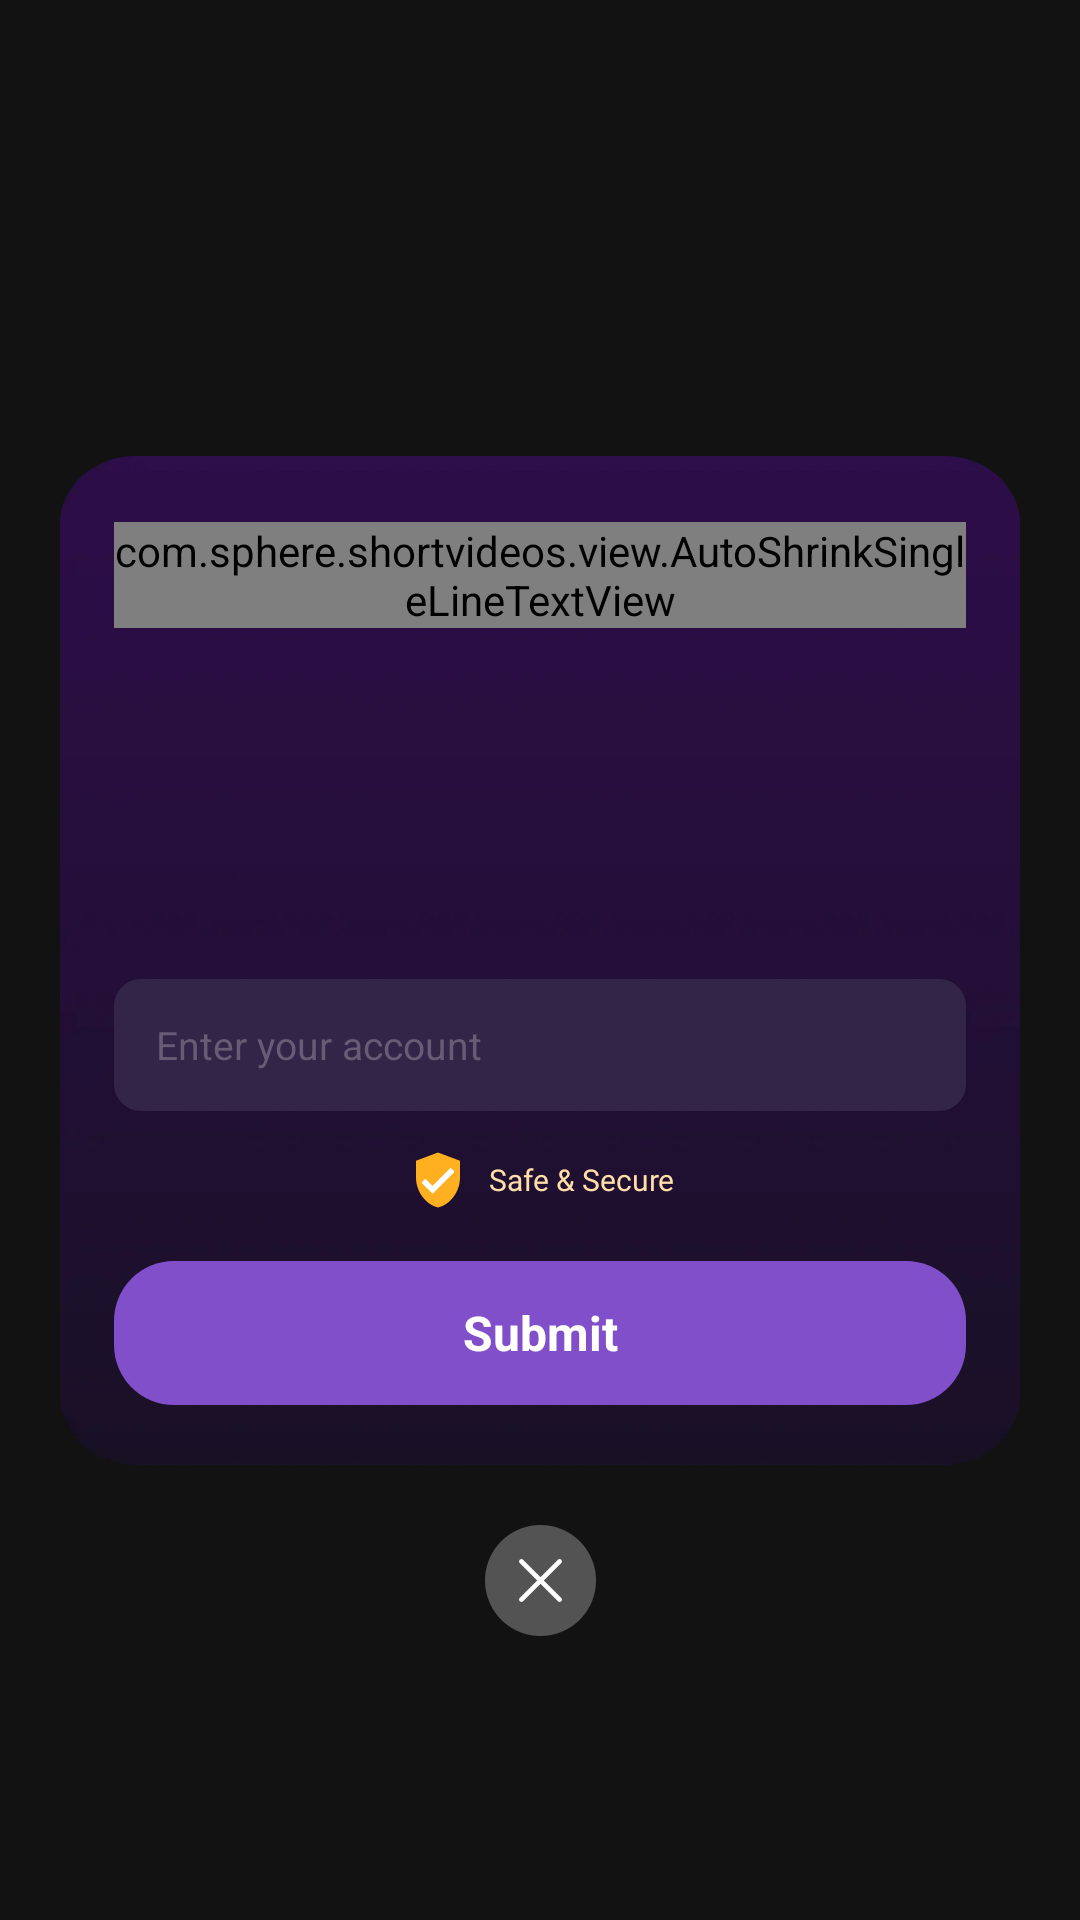

Reconstruct the res/layout file that produces this screen, plus the resources it refers to.
<!-- AndroidManifest.xml: application theme Theme.Sphere -->
<!-- res/layout/dialog_payment_information.xml -->
<?xml version="1.0" encoding="utf-8"?>
<androidx.constraintlayout.widget.ConstraintLayout xmlns:android="http://schemas.android.com/apk/res/android"
    xmlns:app="http://schemas.android.com/apk/res-auto"
    xmlns:tools="http://schemas.android.com/tools"
    android:layout_width="match_parent"
    android:layout_height="match_parent"
    android:layout_gravity="center">

    <androidx.constraintlayout.widget.ConstraintLayout
        android:id="@+id/layout_card"
        android:layout_width="0dp"
        android:layout_height="wrap_content"
        android:layout_marginHorizontal="20dp"
        android:background="@drawable/ic_dialog_bg"
        android:paddingHorizontal="18dp"
        android:paddingTop="22dp"
        android:paddingBottom="20dp"
        app:layout_constraintBottom_toBottomOf="parent"
        app:layout_constraintEnd_toEndOf="parent"
        app:layout_constraintStart_toStartOf="parent"
        app:layout_constraintTop_toTopOf="parent">

        <com.sphere.shortvideos.view.AutoShrinkSingleLineTextView
            android:id="@+id/tv_title"
            android:layout_width="0dp"
            android:layout_height="wrap_content"
            android:gravity="center"
            android:text="@string/payment_information_title"
            android:textColor="#F5C91A"
            android:textSize="24sp"
            android:textStyle="bold"
            app:layout_constraintEnd_toEndOf="parent"
            app:layout_constraintStart_toStartOf="parent"
            app:layout_constraintTop_toTopOf="parent" />

        <androidx.recyclerview.widget.RecyclerView
            android:id="@+id/rv_withdraw"
            android:layout_width="0dp"
            android:layout_height="56dp"
            android:layout_marginTop="16dp"
            android:clipToPadding="false"
            android:overScrollMode="never"
            android:paddingHorizontal="2dp"
            app:layout_constraintEnd_toEndOf="parent"
            app:layout_constraintStart_toStartOf="parent"
            app:layout_constraintTop_toBottomOf="@id/tv_title"
            tools:listitem="@layout/item_withdrawal" />

        <androidx.appcompat.widget.AppCompatTextView
            android:id="@+id/tv_field_label"
            android:layout_width="0dp"
            android:layout_height="wrap_content"
            android:layout_marginTop="18dp"
            android:fontFamily="@font/noto_sans_bold"
            android:textColor="@color/white"
            android:textSize="14sp"
            app:layout_constraintEnd_toEndOf="parent"
            app:layout_constraintStart_toStartOf="parent"
            app:layout_constraintTop_toBottomOf="@id/rv_withdraw"
            tools:text="Email / Mobile Number" />

        <androidx.appcompat.widget.AppCompatEditText
            android:id="@+id/et_account"
            android:layout_width="0dp"
            android:layout_height="44dp"
            android:layout_marginTop="8dp"
            android:background="@drawable/shape_h5"
            android:backgroundTint="#332548"
            android:gravity="center_vertical|start"
            android:hint="@string/payment_account_hint_placeholder"
            android:inputType="text"
            android:paddingHorizontal="14dp"
            android:textColor="@color/white"
            android:textColorHint="#665C75"
            android:textSize="13sp"
            app:layout_constraintEnd_toEndOf="parent"
            app:layout_constraintStart_toStartOf="parent"
            app:layout_constraintTop_toBottomOf="@id/tv_field_label" />

        <androidx.appcompat.widget.LinearLayoutCompat
            android:id="@+id/layout_safe"
            android:layout_width="wrap_content"
            android:layout_height="wrap_content"
            android:layout_marginTop="12dp"
            android:gravity="center_vertical"
            android:orientation="horizontal"
            app:layout_constraintEnd_toEndOf="parent"
            app:layout_constraintStart_toStartOf="parent"
            app:layout_constraintTop_toBottomOf="@id/et_account">

            <androidx.appcompat.widget.AppCompatImageView
                android:layout_width="22dp"
                android:layout_height="22dp"
                android:contentDescription="@null"
                android:src="@drawable/ic_payment_safe_shield" />

            <androidx.appcompat.widget.AppCompatTextView
                android:layout_width="wrap_content"
                android:layout_height="wrap_content"
                android:layout_marginStart="6dp"
                android:fontFamily="@font/noto_sans_semibold"
                android:text="@string/payment_safe_secure"
                android:textColor="#FFDEA8"
                android:textSize="10sp" />
        </androidx.appcompat.widget.LinearLayoutCompat>

        <androidx.appcompat.widget.AppCompatTextView
            android:id="@+id/btn_submit"
            android:layout_width="0dp"
            android:layout_height="48dp"
            android:layout_marginTop="16dp"
            android:background="@drawable/selector_payment_submit"
            android:clickable="true"
            android:focusable="true"
            android:gravity="center"
            android:text="@string/payment_submit"
            android:textColor="@color/white"
            android:textSize="16sp"
            android:textStyle="bold"
            app:layout_constraintEnd_toEndOf="parent"
            app:layout_constraintStart_toStartOf="parent"
            app:layout_constraintTop_toBottomOf="@id/layout_safe" />
    </androidx.constraintlayout.widget.ConstraintLayout>

    <androidx.appcompat.widget.AppCompatImageView
        android:id="@+id/iv_close"
        android:layout_width="37dp"
        android:layout_height="37dp"
        android:layout_marginTop="20dp"
        android:contentDescription="@null"
        android:src="@drawable/ic_dialog_close"
        app:layout_constraintEnd_toEndOf="parent"
        app:layout_constraintStart_toStartOf="parent"
        app:layout_constraintTop_toBottomOf="@id/layout_card" />

</androidx.constraintlayout.widget.ConstraintLayout>
<!-- res/layout/item_withdrawal.xml (included above) -->
<?xml version="1.0" encoding="utf-8"?>
<FrameLayout xmlns:android="http://schemas.android.com/apk/res/android"
    android:layout_width="wrap_content"
    android:layout_height="wrap_content"
    android:layout_marginHorizontal="9dp">

    <androidx.appcompat.widget.AppCompatImageView
        android:id="@+id/iv_withdrawal_type"
        android:layout_width="100dp"
        android:layout_height="wrap_content"
        android:adjustViewBounds="true"
        android:src="@drawable/ic_pix_b" />

</FrameLayout>
<!-- resources referenced by this layout -->
<resources>
  <color name="white">#FFFFFFFF</color>
  <!-- drawable ic_dialog_bg: webp bitmap (drawable-xxhdpi, 29594 bytes) -->
  <!-- drawable ic_dialog_close: webp bitmap (drawable-xxhdpi, 1984 bytes) -->
  <!-- drawable ic_payment_safe_shield (drawable) -->
  <?xml version="1.0" encoding="utf-8"?>
  <vector xmlns:android="http://schemas.android.com/apk/res/android"
      android:width="24dp"
      android:height="24dp"
      android:viewportWidth="24"
      android:viewportHeight="24">
      <path
          android:fillColor="#FFB020"
          android:pathData="M12,2L4,5v6.09c0,5.05 3.41,9.76 8,10.91c4.59,-1.15 8,-5.86 8,-10.91V5L12,2z" />
      <path
          android:fillColor="#FFFFFF"
          android:pathData="M10,17l-4,-4l1.41,-1.42L10,14.17l6.59,-6.59L18,9l-8,8z" />
  </vector>
  <!-- drawable ic_pix_b: webp bitmap (drawable, 1978 bytes) -->
  <!-- drawable selector_payment_submit (drawable) -->
  <?xml version="1.0" encoding="utf-8"?>
  <selector xmlns:android="http://schemas.android.com/apk/res/android">
      <item android:drawable="@drawable/shape_payment_submit_disabled" android:state_enabled="false" />
      <item android:drawable="@drawable/shape_primary_r20" />
  </selector>
  <!-- drawable shape_h5 (drawable) -->
  <?xml version="1.0" encoding="utf-8"?>
  <ripple xmlns:android="http://schemas.android.com/apk/res/android"
      android:color="#66814FC9">
      <item>
          <shape>
              <gradient
                  android:angle="180"
                  android:endColor="#2A2D59"
                  android:startColor="#271E3D" />
              <corners android:radius="9dp" />
          </shape>
      </item>
  </ripple>
  <string name="payment_account_hint_placeholder">Enter your account</string>
  <string name="payment_information_title">Payment Information</string>
  <string name="payment_safe_secure">Safe &amp; Secure</string>
  <string name="payment_submit">Submit</string>
  <style name="Theme.Sphere" parent="Theme.MaterialComponents.Light.NoActionBar">
          <item name="colorPrimary">@color/color_primary</item>
          <item name="colorAccent">@color/color_primary</item>
          <item name="android:windowBackground">@color/color_background</item>
          <item name="android:statusBarColor">@color/color_background</item>
      </style>
  <!-- drawable shape_payment_submit_disabled (drawable) -->
  <?xml version="1.0" encoding="utf-8"?>
  <shape xmlns:android="http://schemas.android.com/apk/res/android">
      <solid android:color="#4A4A4A" />
      <corners android:radius="20dp" />
  </shape>
  <!-- drawable shape_primary_r20 (drawable) -->
  <?xml version="1.0" encoding="utf-8"?>
  <ripple xmlns:android="http://schemas.android.com/apk/res/android"
      android:color="#66814FC9">
      <item>
          <shape android:shape="rectangle">
              <solid android:color="@color/color_primary" />
              <corners android:radius="20dp" />
          </shape>
      </item>
  </ripple>
  <color name="color_primary">#814FC9</color>
  <color name="color_background">#121212</color>
</resources>
